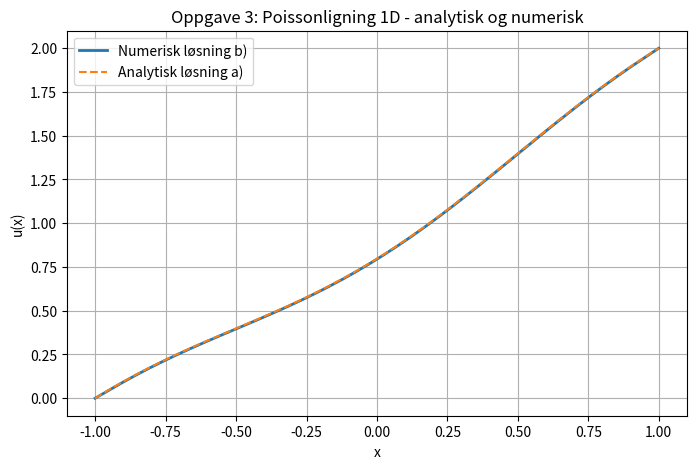
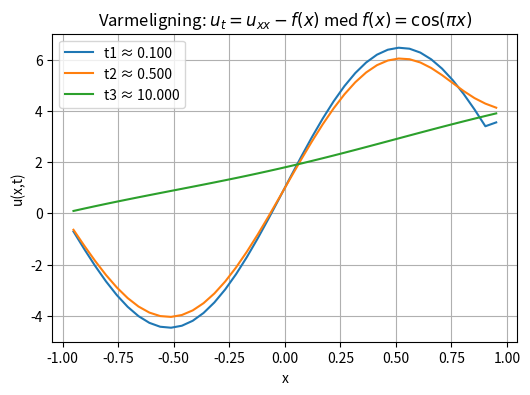

The matplotlib source for these figures, in order:
# %%
#
#  Fra oppgave 3 a)
#

import numpy as np
import matplotlib.pyplot as plt


def analytisk(x):
    return -(1 / np.pi**2) * np.cos(np.pi * x) + x + (1 - (1 / np.pi**2))


#
#   Oppgave 3 b)
#   Finne numerisk løsning

#
#    Formel som skal settes opp:
#   (u[:-2] - 2*u[1:-1] + u[2:]) / dx**2 = f(x)
#   Hvor f(x) = cos(pi*x)


#    Setter opp kjente verdier
m = 40  # antall indre punkter
X = np.linspace(-1, 1, m + 2)  # inkluderer randpunktene
dx = X[1] - X[0]  # steglengde i rom
f = np.cos(np.pi * X[1:-1])


#   Lager matrise u hvor som viser endelig løsning med randbetingelser
u = np.zeros(m + 2)
u[0] = 0  # (Dirichlet-)randbetingelsene for oppgaven
u[-1] = 2  # (Dirichlet-)randbetingelsene for oppgaven


#   Lager matrisen L
#   Brunker np.diag for å lage diagonalmatrise
L = (1 / dx**2) * (
    np.diag(m * [-2], 0) + np.diag((m - 1) * [1], 1) + np.diag((m - 1) * [1], -1)
)

#   Lager matrise b
#   Må legge inn for f(x) i b
b = f
b[0] = -u[0] / (dx**2)
b[-1] = -u[-1] / (dx**2)


#   Ligningen som skal løses nå er L @ u[1:-1] = b
u[1:-1] = np.linalg.solve(L, b)


#   Plotting av løsning
#
plt.figure(figsize=(8, 5))

#   Lager plot av løsning i b)
plt.plot(X, u, label="Numerisk løsning b)", linewidth=2)

#   Lager så plot av løsning i a)
analytisk_løsning = analytisk(X)
plt.plot(X, analytisk_løsning, label="Analytisk løsning a)", linestyle="--")

#   Legger til labels og legends
plt.xlabel("x")
plt.ylabel("u(x)")
plt.title("Oppgave 3: Poissonligning 1D - analytisk og numerisk")
plt.grid(True)
plt.legend()

plt.show()


# %%
#   Oppgave 4
#   Løser varmelikning med forlengs euler
#

# import numpy as np
# import matplotlib.pyplot as plt

# m = 20  # antall indre punkter
# x = np.linspace(-1, 1, m + 2)  # Romgitter inkl. randpunktene x=-1 og x=1
# h = x[1]- x

c = 1  # Fysiske parameter (varmeledningsevne)
a = 0  # Randbetingelse u(-1)=a
B = 2  # Randbetingelse u(1)=b
A = (c**2) * L  # fordi varmeligningen er ut=c**2*uxx + f

#   Høyre side og randbidrag
# Viktig: For ut = uxx - f(x) bruker vi g(u)=A u - F med F = f + randbidrag
F = f
F[0] -= (c**2) * a / dx**2  # bidrag fra venstre rand
F[-1] -= (c**2) * B / dx**2  # bidrag fra høyre rand


#  --- Lager en funksjon for forlengs Euler i tid ---
def euler(g, x0, t0, t1, N):
    t = np.linspace(t0, t1, N)
    dt = t[1] - t[0]
    out = np.zeros((N, x0.size))
    out[0, :] = x0

    for n in range(N - 1):
        out[n + 1, :] = out[n, :] + dt * g(out[n, :], t[n])

    return out, t


# Høyreside for ODE: u'(t) = A u - F
def g(u, t):
    return A @ u - F


# Initialbetingelse (f.eks. u(x,0) = 0 på indre punkter)
u0 = 1.0 + X[1:-1] + 5 * np.sin(np.pi * X[1:-1])

#   Kjører forlengs euler
u_varme, t = euler(g, u0, 0, 10, 10000)  # Må bruke mange steg for å få et stabilt svar

print("dt=", t[1] - t[0])

x_inner = X[1:-1]

# Plot noen tidsskiver
plt.figure(figsize=(6, 4))
plt.plot(X[1:-1], u_varme[1, :], label="t1 ≈ {:.3f}".format(t[100]))
plt.plot(X[1:-1], u_varme[10, :], label="t2 ≈ {:.3f}".format(t[500]))
plt.plot(X[1:-1], u_varme[-1, :], label="t3 ≈ {:.3f}".format(t[-1]))
plt.xlabel("x")
plt.ylabel("u(x,t)")
plt.title("Varmeligning: $u_t = u_{xx} - f(x)$ med $f(x)=\\cos(\\pi x)$")
plt.legend()
plt.grid(True)
plt.show()

# %%
